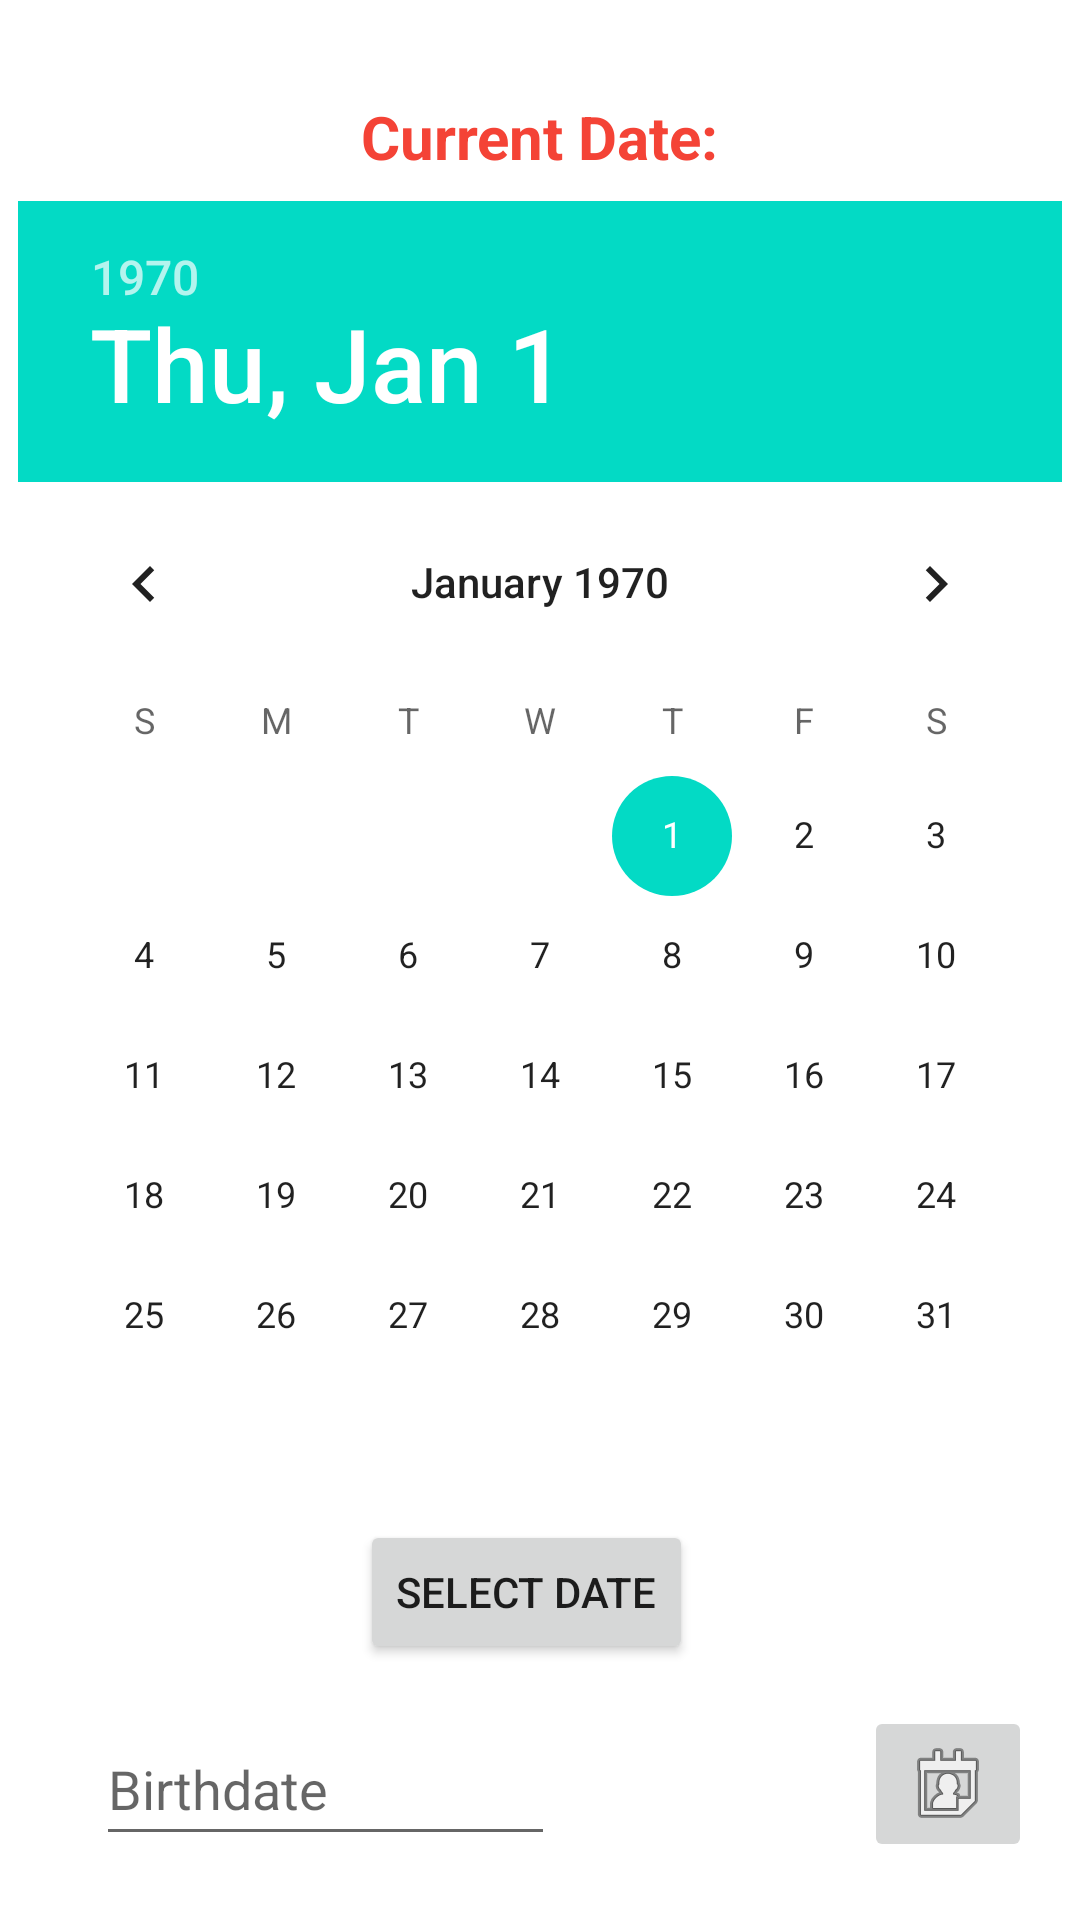

Write the Android layout XML for this screen, with the resource values it uses.
<!-- AndroidManifest.xml: application theme Theme.SDJIC -->
<!-- res/layout/activity_date.xml -->
<?xml version="1.0" encoding="utf-8"?>
<ScrollView xmlns:android="http://schemas.android.com/apk/res/android"
    xmlns:app="http://schemas.android.com/apk/res-auto"
    xmlns:tools="http://schemas.android.com/tools"
    android:layout_width="match_parent"
    android:layout_height="match_parent"
    tools:context=".DateActivity">

    <androidx.constraintlayout.widget.ConstraintLayout
        android:layout_width="match_parent"
        android:layout_height="match_parent">

        <TextView
            android:id="@+id/txtDate"
            android:layout_width="wrap_content"
            android:layout_height="wrap_content"
            android:layout_marginTop="32dp"
            android:text="Current Date:"
            android:textColor="#F44336"
            android:textSize="20sp"
            android:textStyle="bold"
            app:layout_constraintEnd_toEndOf="parent"
            app:layout_constraintStart_toStartOf="parent"
            app:layout_constraintTop_toTopOf="parent" />

        <DatePicker
            android:id="@+id/dpCurrentDate"
            android:layout_width="wrap_content"
            android:layout_height="wrap_content"
            android:layout_marginTop="8dp"
            app:layout_constraintEnd_toEndOf="parent"
            app:layout_constraintStart_toStartOf="parent"
            app:layout_constraintTop_toBottomOf="@+id/txtDate" />

        <Button
            android:id="@+id/btnDatePicker"
            android:layout_width="wrap_content"
            android:layout_height="wrap_content"
            android:layout_marginTop="8dp"
            android:onClick="onUserDateSelect"
            android:text="Select Date"
            app:layout_constraintEnd_toEndOf="parent"
            app:layout_constraintHorizontal_bias="0.482"
            app:layout_constraintStart_toStartOf="parent"
            app:layout_constraintTop_toBottomOf="@+id/dpCurrentDate" />

        <EditText
            android:id="@+id/txtBirthday"
            android:layout_width="0dp"
            android:layout_height="wrap_content"
            android:layout_marginStart="32dp"
            android:layout_marginTop="16dp"
            android:ems="10"
            android:hint="Birthdate"
            android:inputType="date"
            android:minHeight="48dp"
            app:layout_constraintEnd_toStartOf="@+id/btnDTimage"
            app:layout_constraintHorizontal_bias="0.5"
            app:layout_constraintStart_toStartOf="parent"
            app:layout_constraintTop_toBottomOf="@+id/btnDatePicker" />

        <ImageButton
            android:id="@+id/btnDTimage"
            android:layout_width="wrap_content"
            android:layout_height="wrap_content"
            android:layout_marginStart="103dp"
            android:layout_marginEnd="16dp"
            android:contentDescription="Select Date"
            app:layout_constraintBottom_toBottomOf="@+id/txtBirthday"
            app:layout_constraintEnd_toEndOf="parent"
            app:layout_constraintHorizontal_bias="0.5"
            app:layout_constraintStart_toEndOf="@+id/txtBirthday"
            app:layout_constraintTop_toTopOf="@+id/txtBirthday"
            app:srcCompat="@android:drawable/ic_menu_my_calendar" />
    </androidx.constraintlayout.widget.ConstraintLayout>
</ScrollView>
<!-- resources referenced by this layout -->
<resources>
  <style name="Theme.SDJIC" parent="Theme.MaterialComponents.DayNight.DarkActionBar">
          
          <item name="colorPrimary">@color/purple_500</item>
          <item name="colorPrimaryVariant">@color/purple_700</item>
          <item name="colorOnPrimary">@color/white</item>
          
          <item name="colorSecondary">@color/teal_200</item>
          <item name="colorSecondaryVariant">@color/teal_700</item>
          <item name="colorOnSecondary">@color/black</item>
          
          <item name="android:statusBarColor" tools:targetApi="l">?attr/colorPrimaryVariant</item>
          
      </style>
  <!-- not gathered from this repository: default colours our renderer supplied (Android Studio template values) -->
  <color name="purple_500">#FF6200EE</color>
  <color name="purple_700">#FF3700B3</color>
  <color name="teal_200">#FF03DAC5</color>
  <color name="teal_700">#FF018786</color>
  <color name="black">#FF000000</color>
  <color name="white">#FFFFFFFF</color>
</resources>
